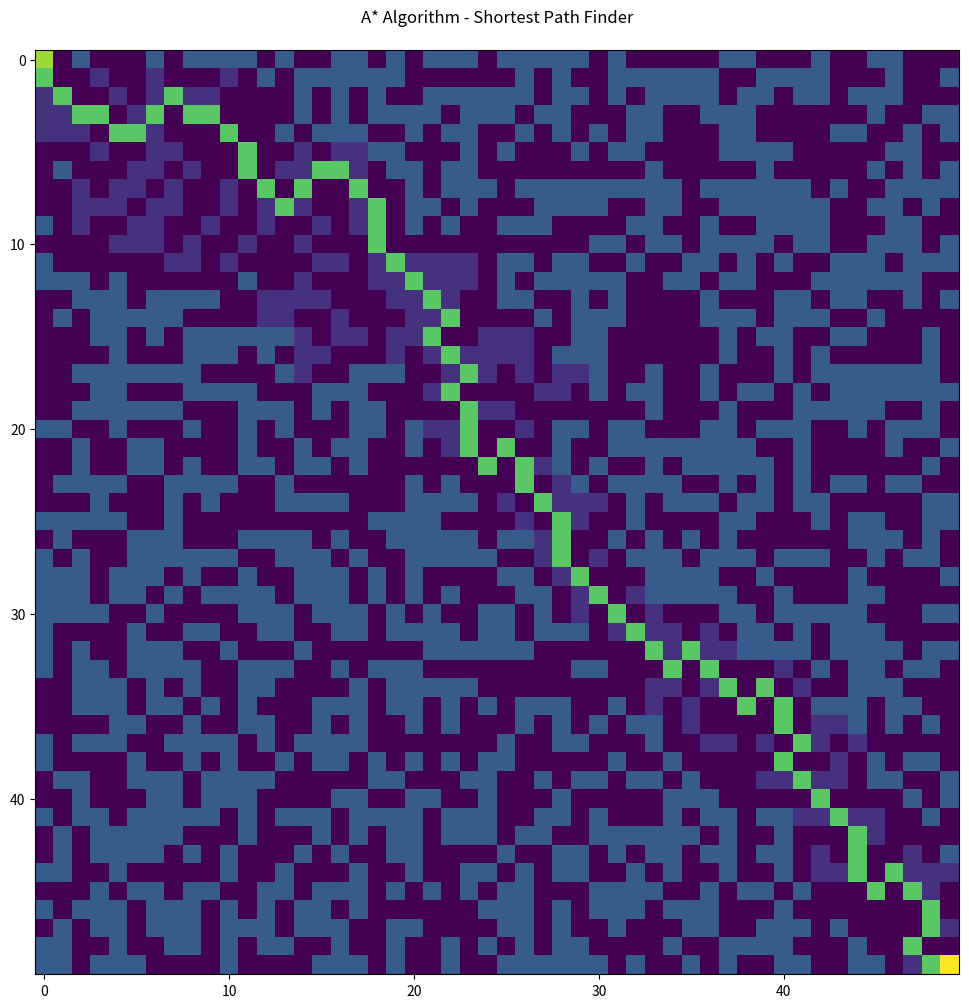

Python code for this plot:
from matplotlib import pyplot as plt
import random


# Creating a class 'station' which would be like a node on the screen
class Station:
    def __init__(self, i, j):
        """ Set is present for the coloring purpose"""
        self.set = 0
        self.i = i
        self.j = j
        # f is the cost function
        # g is like the actual distance from the starting point
        # h is the heuristic - shortest possible distance - here, it would be displacement (euclidean distance)
        self.f = 0
        self.g = 0
        self.h = 0
        # To trace back the path, we need to record parents
        self.parent = None
        self.wall = False
        # list of neighbors of a station
        self.neighbors = []
        #THIS IS HOW WALLS ARE SET WE DID IT BOYS
        if random.random() < 0.5:
            self.wall = True

    def add_neighbors(self, grid_passed):
        """Returns list of neighbor stations"""
        i = self.i
        j = self.j
        if j < size - 1:
            self.neighbors.append(grid_passed[i][j + 1])
        if i > 0:
            self.neighbors.append(grid_passed[i - 1][j])
        if j > 0:
            self.neighbors.append(grid_passed[i][j - 1])
        if i < size - 1:
            self.neighbors.append(grid_passed[i + 1][j])
        if i < size - 1 and j < size - 1:
            self.neighbors.append(grid_passed[i + 1][j + 1])
        if i > 0 and j < size - 1:
            self.neighbors.append(grid_passed[i - 1][j + 1])
        if i < size - 1 and j > 0:
            self.neighbors.append(grid_passed[i + 1][j - 1])
        if i > 0 and j > 0:
            self.neighbors.append(grid_passed[i - 1][j - 1])


# Used a class instead of array just to update the value of set every time a station is added to open_set
class Set:
    def __init__(self, array):
        self.array = array

    def add(self, station, var):
        if var == 'open':
            station.set = -5
        self.array.append(station)


def heuristic(a, b):
    """Our heuristic function"""
    dist = ((a.i - b.i)**2 + (a.j - b.j)**2)**0.5
    return dist


open_set = []
open_set = Set(open_set)
closed_set = []
closed_set = Set(closed_set)
size = 50
grid = []

# Making a grid
for i in range(size):
    row = [Station(0, 0) for i in range(size)]
    grid.append(row)

# Allotting one Station object to each of the element in the grid
for i in range(size):
    for j in range(size):
        grid[i][j] = Station(i, j)

# Filling neighbours
for i in range(size):
    for j in range(size):
        grid[i][j].add_neighbors(grid)

start = grid[00][0]
end = grid[size - 1][size - 1]
grid[0][0].wall = False
grid[size - 1][size - 1].wall = False

# Adding the start point to the open_set
open_set.add(start, 'open')

# Actual loop
a = 0
while a < 1:
    if open_set.array:
        winner = 0
        for i in range(len(open_set.array)):
            if open_set.array[i].f < open_set.array[winner].f:
                winner = i
        current = open_set.array[winner]

        if current == end:
            # Calculating path
            current.set = 8
            while current.parent:
                current.parent.set = 16
                current = current.parent
            print('Done')
            a = a + 1

        # Remove the evaluated point from open_set and add to closed_set
        open_set.array.pop(winner)
        closed_set.array.append(current)

        # Adding a new point to evaluate in open_set
        neighbors = current.neighbors
        for neighbor in neighbors:
            if neighbor not in closed_set.array:
                if not neighbor.wall:
                    temp_g = current.g + 1
                    new_path = False
                    if neighbor in open_set.array:
                        if temp_g < neighbor.g:
                            neighbor.g = temp_g
                            new_path = True
                    else:
                        neighbor.g = temp_g
                        new_path = True
                        open_set.add(neighbor, 'open')
                    if new_path:
                        neighbor.h = heuristic(neighbor, end)
                        neighbor.f = neighbor.g + neighbor.h
                        neighbor.parent = current
            # print(neighbor.parent)
    else:
        current.set = 12
        while current.parent:
            current.parent.set = 8
            current = current.parent
        print('No path found!')
        a = a + 1

# For debugging purpose - Visualisation
vis_grid = []
for i in range(size):
    row = [0 for i in range(size)]
    vis_grid.append(row)

start.set = 20
end.set = 25
for i in range(size):
    for j in range(size):
        if grid[i][j].wall:
            vis_grid[i][j] = grid[i][j].set - 10
        else:
            vis_grid[i][j] = grid[i][j].set

plt.figure(figsize =(12, 12))
plt.title('A* Algorithm - Shortest Path Finder\n')
plt.imshow(vis_grid)
plt.show()
